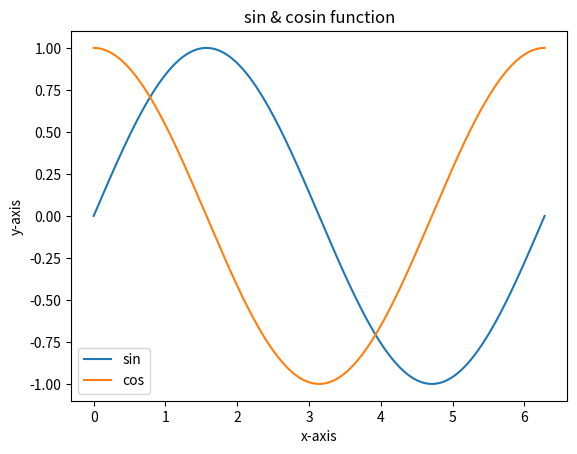

The matplotlib source for this figure:
#Multiple graph in a single plot

import matplotlib.pyplot as plt
import numpy as np

x= np.arange(0,2*np.pi,0.001)
y1= np.sin(x)
y2 = np.cos(x)
plt.plot(x,y1,label='sin')
plt.plot(x,y2,label ='cos')
plt.xlabel('x-axis')
plt.ylabel('y-axis')
plt.legend()
plt.title('sin & cosin function')
plt.show()

